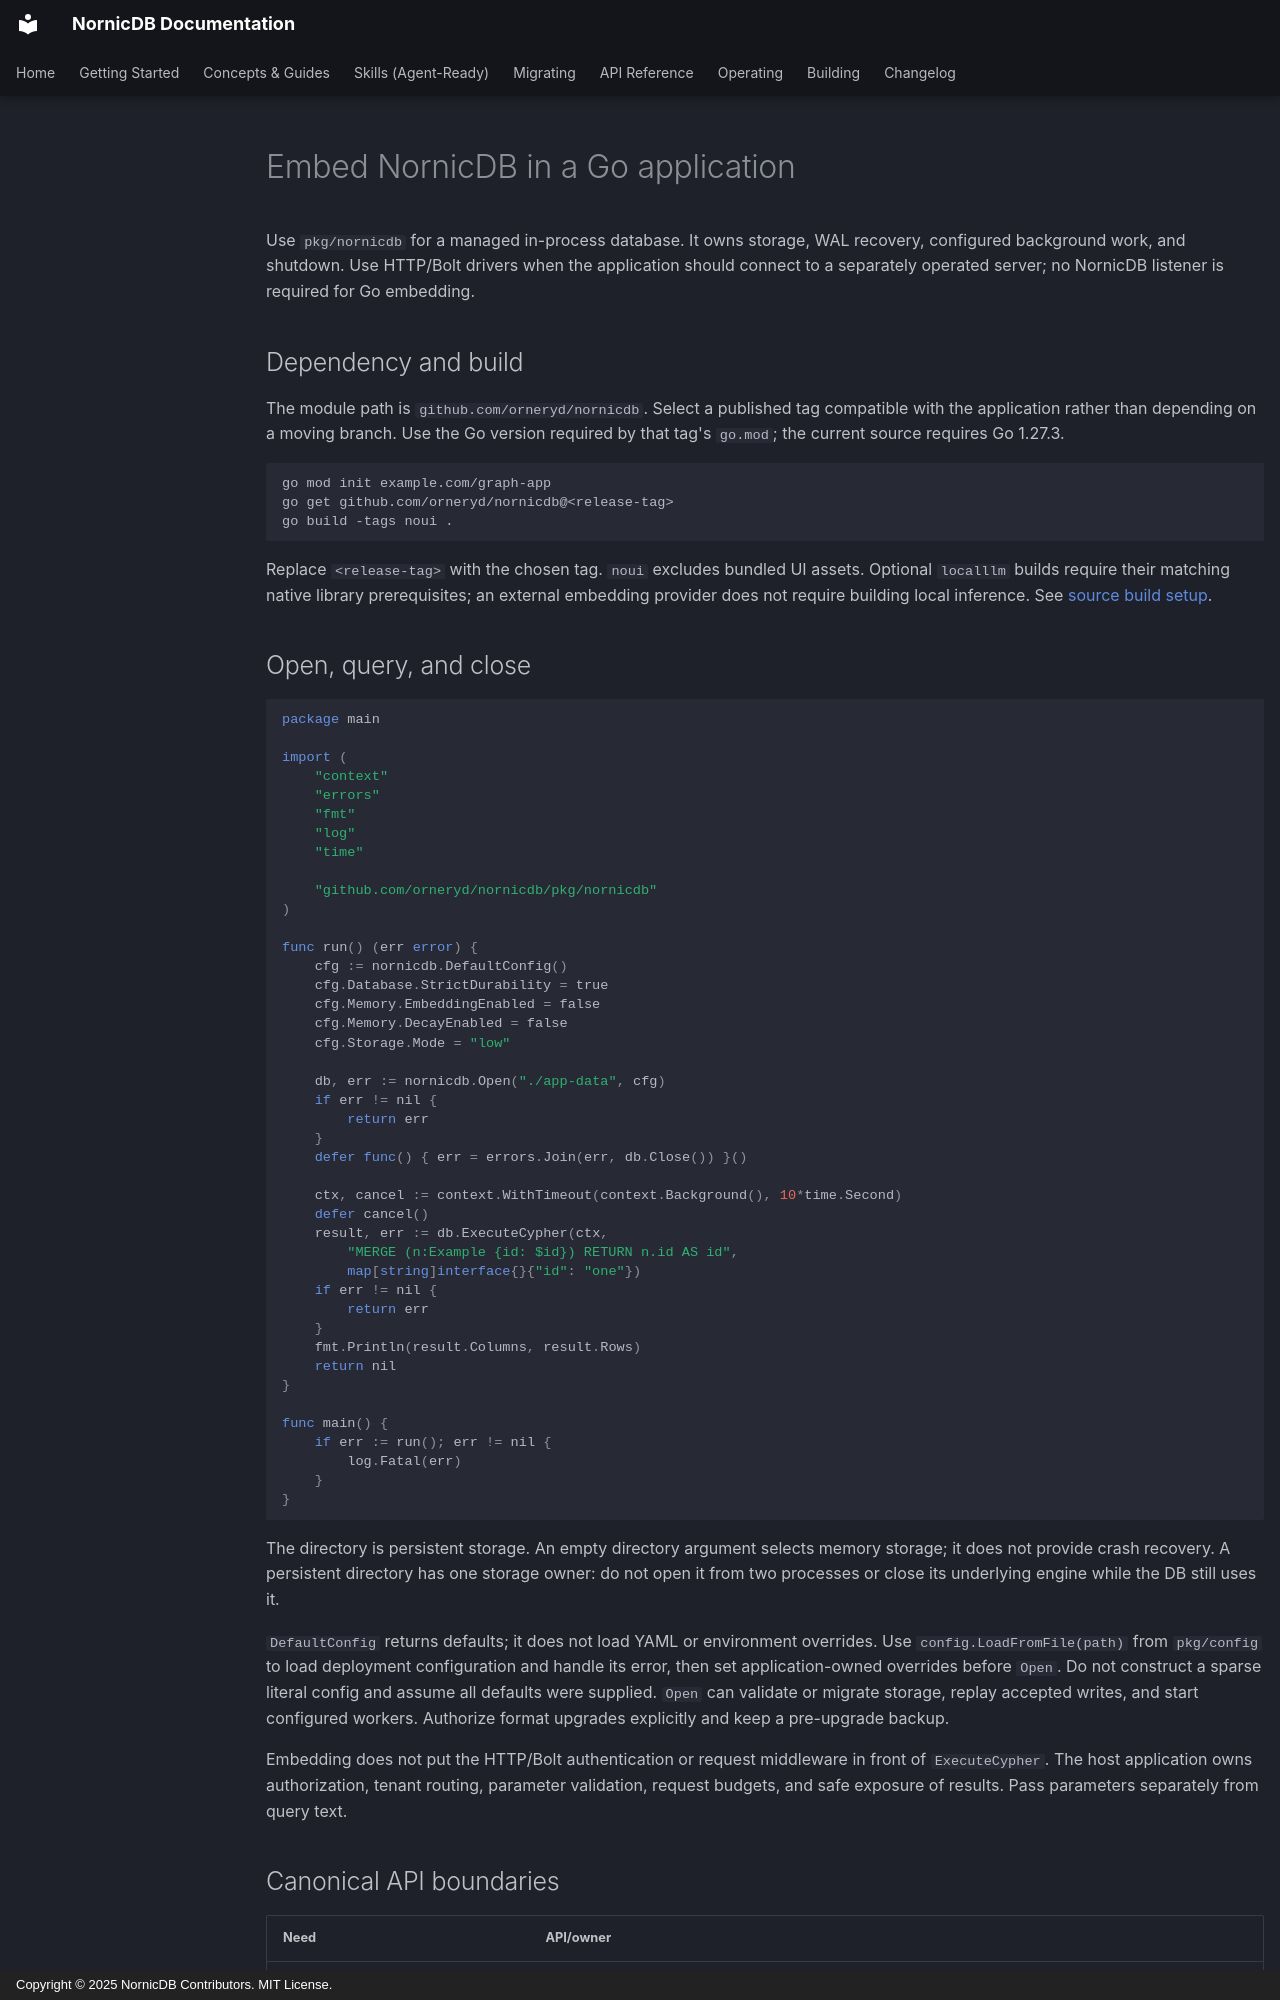

repository: orneryd/NornicDB · page: development/embedding/index.html · generator: mkdocs · copyright: Copyright © 2025 NornicDB Contributors. MIT License.

# Embed NornicDB in a Go application

Use `pkg/nornicdb` for a managed in-process database. It owns storage, WAL recovery, configured background work, and shutdown. Use HTTP/Bolt drivers when the application should connect to a separately operated server; no NornicDB listener is required for Go embedding.

## Dependency and build

The module path is `github.com/orneryd/nornicdb`. Select a published tag compatible with the application rather than depending on a moving branch. Use the Go version required by that tag's `go.mod`; the current source requires Go 1.27.3.

```bash
go mod init example.com/graph-app
go get github.com/orneryd/nornicdb@<release-tag>
go build -tags noui .
```

Replace `<release-tag>` with the chosen tag. `noui` excludes bundled UI assets. Optional `localllm` builds require their matching native library prerequisites; an external embedding provider does not require building local inference. See [source build setup](setup.md).

## Open, query, and close

```go
package main

import (
    "context"
    "errors"
    "fmt"
    "log"
    "time"

    "github.com/orneryd/nornicdb/pkg/nornicdb"
)

func run() (err error) {
    cfg := nornicdb.DefaultConfig()
    cfg.Database.StrictDurability = true
    cfg.Memory.EmbeddingEnabled = false
    cfg.Memory.DecayEnabled = false
    cfg.Storage.Mode = "low"

    db, err := nornicdb.Open("./app-data", cfg)
    if err != nil {
        return err
    }
    defer func() { err = errors.Join(err, db.Close()) }()

    ctx, cancel := context.WithTimeout(context.Background(), 10*time.Second)
    defer cancel()
    result, err := db.ExecuteCypher(ctx,
        "MERGE (n:Example {id: $id}) RETURN n.id AS id",
        map[string]interface{}{"id": "one"})
    if err != nil {
        return err
    }
    fmt.Println(result.Columns, result.Rows)
    return nil
}

func main() {
    if err := run(); err != nil {
        log.Fatal(err)
    }
}
```

The directory is persistent storage. An empty directory argument selects memory storage; it does not provide crash recovery. A persistent directory has one storage owner: do not open it from two processes or close its underlying engine while the DB still uses it.

`DefaultConfig` returns defaults; it does not load YAML or environment overrides. Use `config.LoadFromFile(path)` from `pkg/config` to load deployment configuration and handle its error, then set application-owned overrides before `Open`. Do not construct a sparse literal config and assume all defaults were supplied. `Open` can validate or migrate storage, replay accepted writes, and start configured workers. Authorize format upgrades explicitly and keep a pre-upgrade backup.

Embedding does not put the HTTP/Bolt authentication or request middleware in front of `ExecuteCypher`. The host application owns authorization, tenant routing, parameter validation, request budgets, and safe exposure of results. Pass parameters separately from query text.
